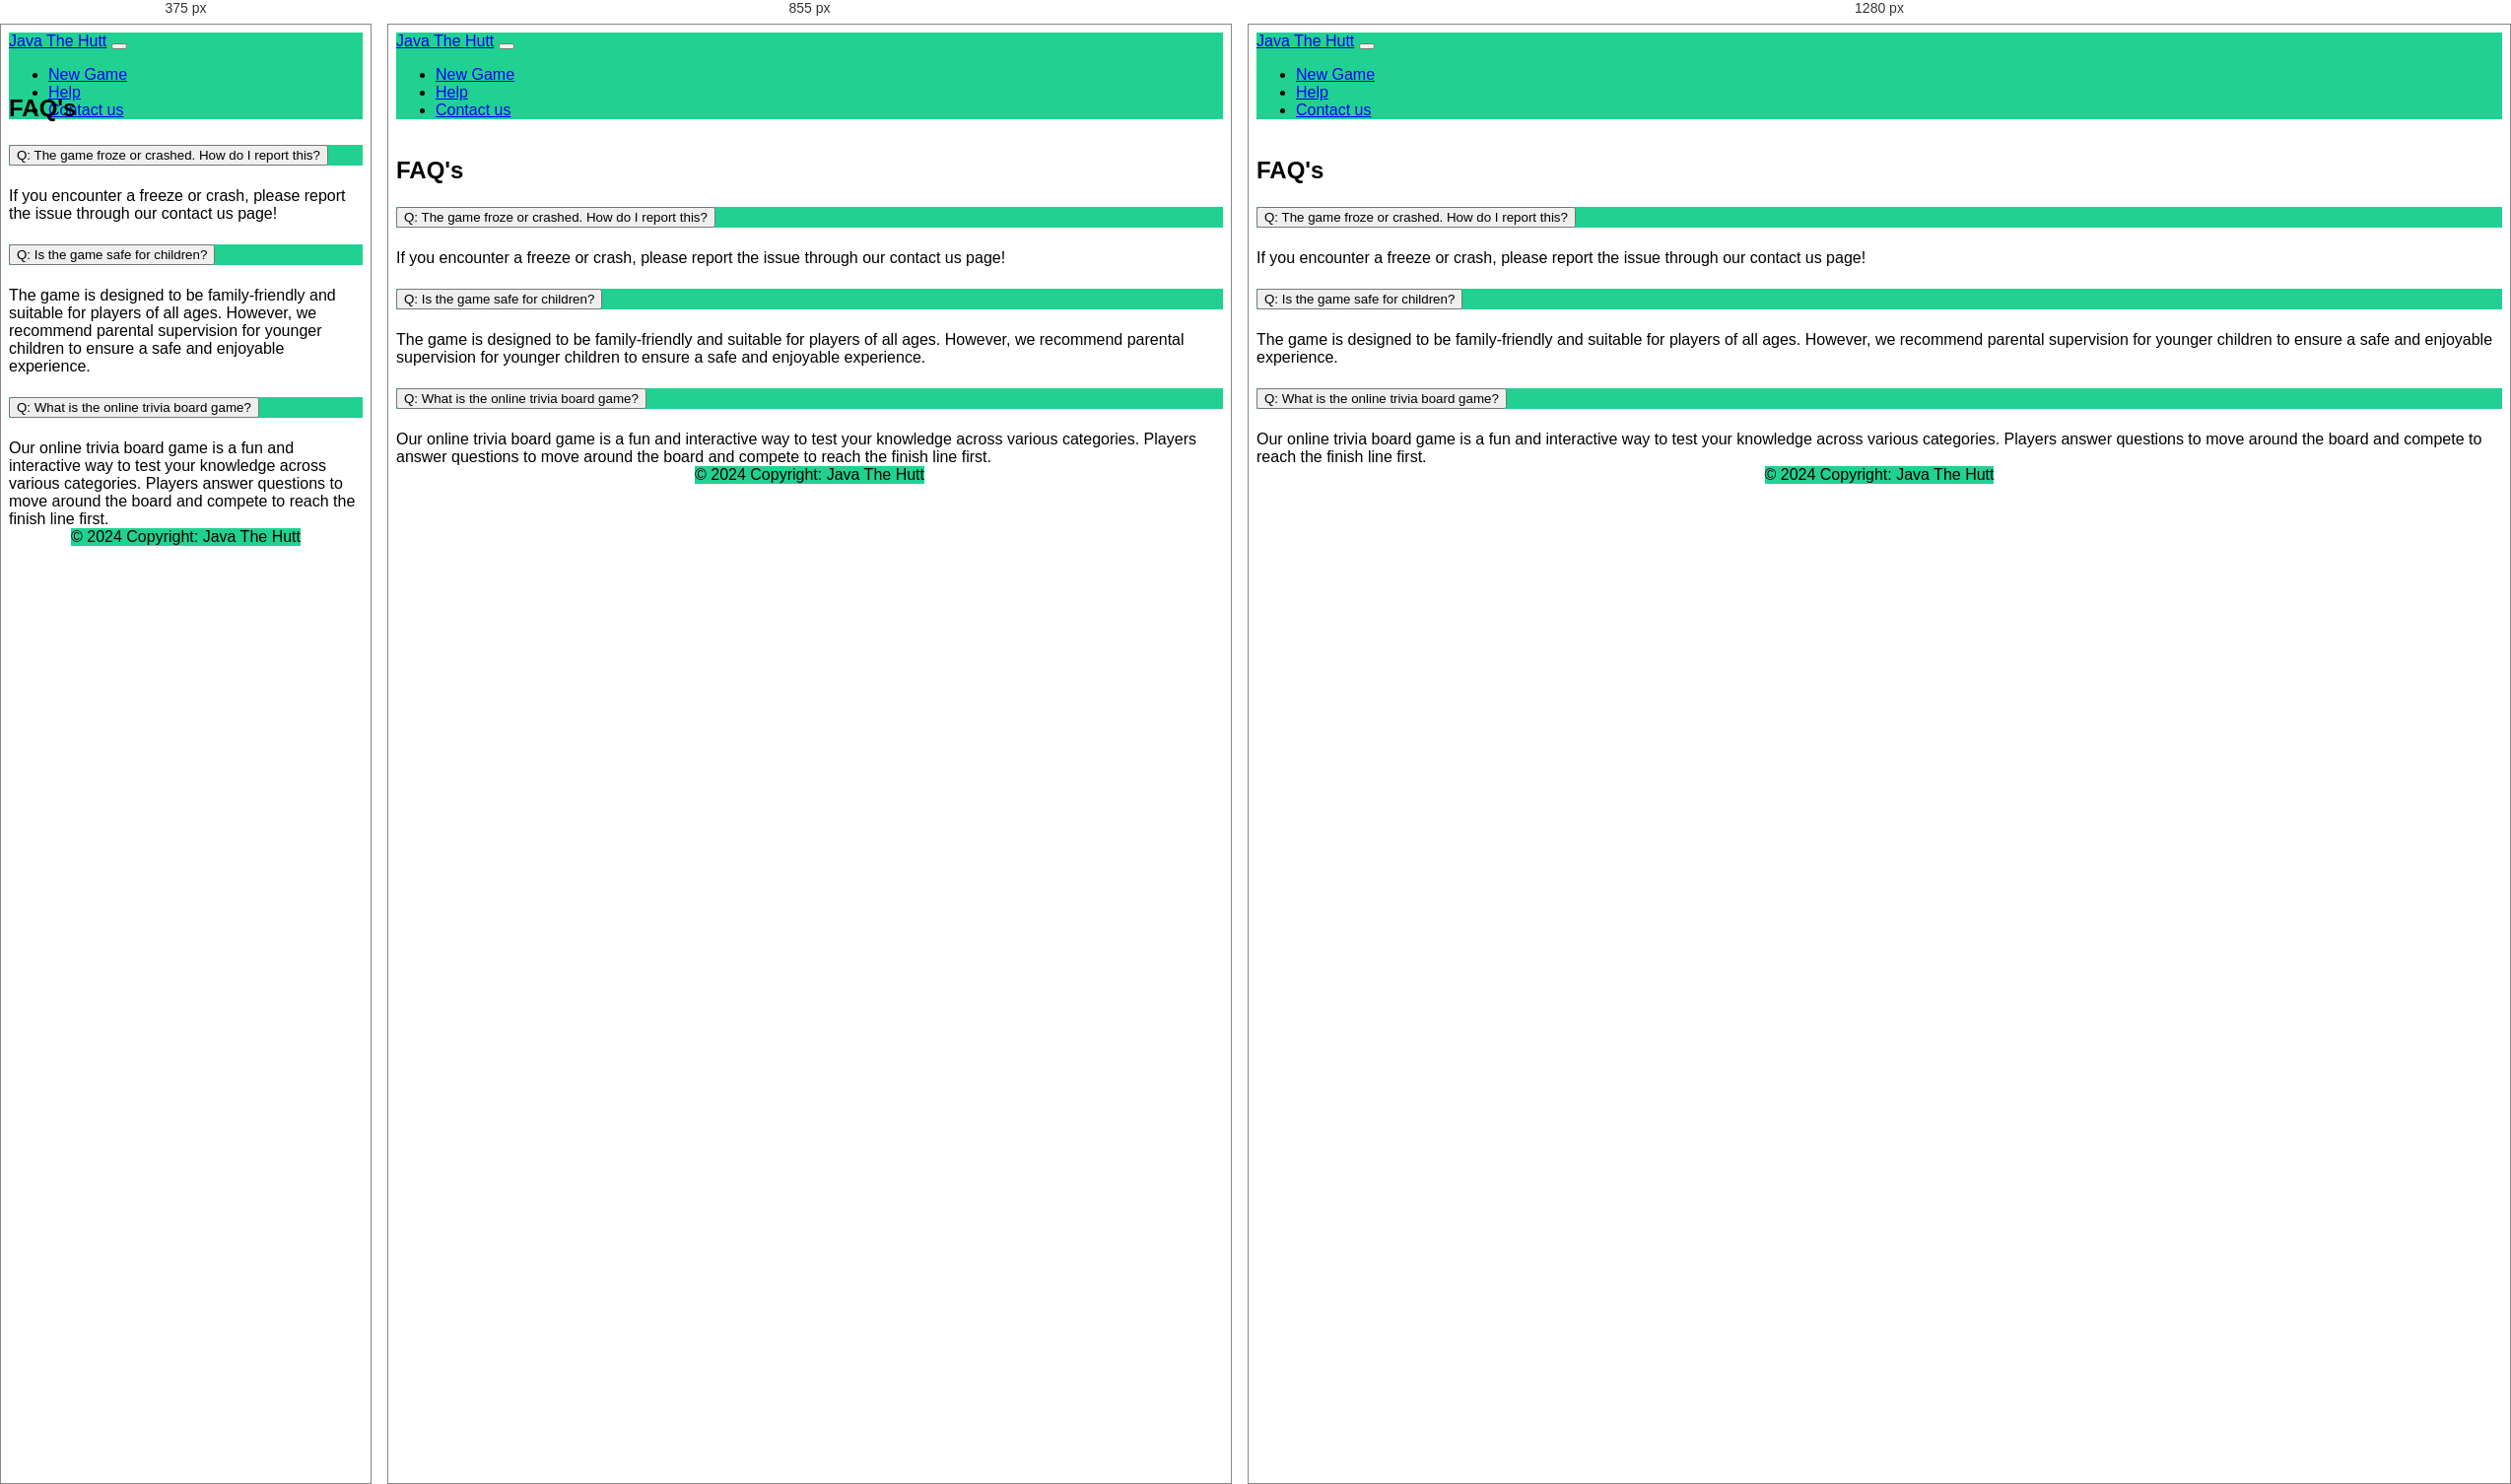
Rendered at 375 px, 855 px and 1280 px, left to right.

<!-- file: help.html -->
<!DOCTYPE html>
<html lang="en">
<head>
    <meta charset="UTF-8">
    <meta name="viewport" content="width=device-width, initial-scale=1.0">
    <link rel="stylesheet" href="../css/styles.css">
    <link rel="stylesheet" href="https://cdn.jsdelivr.net/npm/bootstrap@4.6.2/dist/css/bootstrap.min.css"
        integrity="sha384-xOolHFLEh07PJGoPkLv1IbcEPTNtaed2xpHsD9ESMhqIYd0nLMwNLD69Npy4HI+N" crossorigin="anonymous">
    <title>Welcome to Java The Hutt</title>
</head>
<body>
    <header>
        <!-- Navbar Starts -->
        <nav class="navbar navbar-expand-lg bg-body-tertiary"
        style="background-color: #21D192">
          <div class="container-fluid">
            <a class="navbar-brand text-white" href="/index.html">Java The Hutt</a>
            <button class="navbar-toggler text-white" type="button" data-bs-toggle="collapse" data-bs-target="#navbarNavDropdown" aria-controls="navbarNavDropdown" aria-expanded="false" aria-label="Toggle navigation">
              <span class="navbar-toggler-icon text-white"></span>
            </button>
            <div class="collapse navbar-collapse" id="navbarNavDropdown">
              <ul class="navbar-nav">
                <li class="nav-item">
                  <a class="nav-link active text-white" aria-current="page" href="/index.html">New Game</a>
                </li>
                <li class="nav-item">
                  <a class="nav-link active text-white" aria-current="page" href="../pages/help.html">Help</a>
                </li>
                <li class="nav-item">
                  <a class="nav-link active text-white" aria-current="page" href="../pages/contactus.html">Contact us</a>
                </li>
              </ul>
            </div>
          </div>
        </nav> 
        <!-- Navbar Ends -->
      </header>

        <!-- FAQ Container Starts-->
        <main class="container mt-5 pt-5 lower-container">
            
            <section id="FAQ-section">
                <h1 class="text-center">FAQ's</h1>

                <div id="accordion">
                    <div class="card">
                      <div class="card-header" style="background-color: #21D192" id="headingOne">
                        <h5 class="mb-0">
                          <button class="btn btn text-white" data-bs-toggle="collapse" data-bs-target="#collapseOne" aria-expanded="true" aria-controls="collapseOne">
                            Q: The game froze or crashed. How do I report this?
                          </button>
                        </h5>
                      </div>
                  
                      <div id="collapseOne" class="collapse show" aria-labelledby="headingOne" data-parent="#accordion">
                        <div class="card-body">
                            If you encounter a freeze or crash, please report the issue through our contact us page!
                        </div>
                      </div>
                    </div>
                    <div class="card">
                      <div class="card-header" style="background-color: #21D192" id="headingTwo">
                        <h5 class="mb-0">
                          <button class="btn btn text-white collapsed" data-bs-toggle="collapse" data-bs-target="#collapseTwo" aria-expanded="false" aria-controls="collapseTwo">
                            Q: Is the game safe for children?
                          </button>
                        </h5>
                      </div>
                      <div id="collapseTwo" class="collapse" aria-labelledby="headingTwo" data-parent="#accordion">
                        <div class="card-body">
                            The game is designed to be family-friendly and suitable for players of all ages. However, we recommend parental supervision for younger children to ensure a safe and enjoyable experience.
                        </div>
                      </div>
                    </div>
                    <div class="card">
                      <div class="card-header" style="background-color: #21D192" id="headingThree">
                        <h5 class="mb-0">
                          <button class="btn btn text-white collapsed" data-bs-toggle="collapse" data-bs-target="#collapseThree" aria-expanded="false" aria-controls="collapseThree">
                            Q: What is the online trivia board game?
                          </button>
                        </h5>
                      </div>
                      <div id="collapseThree" class="collapse" aria-labelledby="headingThree" data-parent="#accordion">
                        <div class="card-body">
                            Our online trivia board game is a fun and interactive way to test your knowledge across various categories. Players answer questions to move around the board and compete to reach the finish line first.
                        </div>
                      </div>
                    </div>
                  </div>
                
                
            
            </section>

    
      
    
    
    <!-- Footer Starts -->
    <footer
            class="footer fixed-bottom text-center text-lg-start text-dark"
            style="background-color: #ECEFF1"
            >
      <!-- Section: Social media -->
      <section
               class="d-flex justify-content-between p-4 text-white"
               style="background-color: #21D192"
               >
        <!-- Left Section Starts -->
        <div class="me-5">
          <span>© 2024 Copyright: Java The Hutt</span>
        </div>
        <!-- Left Section Ends-->
  
        <!-- Right Section Starts -->
        <div>
          <a href="https://www.facebook.com" target="_blank" class="text-white me-4">
            <i class="fab fa-facebook-f"></i>
          </a>
          <a href="https://www.x.com" target="_blank" class="text-white me-4">
            <i class="fab fa-x"></i>
          </a>
          <a href="https://www.youtube.com" target="_blank" class="text-white me-4">
            <i class="fab fa-youtube"></i>
          </a>
          <a href="https://www.instagram.com" target="_blank" class="text-white me-4">
            <i class="fab fa-instagram"></i>
          </a>
          <a href="https://www.linkedin.com" target="_blank" class="text-white me-4">
            <i class="fab fa-linkedin"></i>
          </a>
          <a href="https://www.github.com"  target="_blank" class="text-white me-4">
            <i class="fab fa-github"></i>
          </a>
        </div>
        <!-- Right Section Ends -->
      </section>
   
    </footer>
    <!-- Footer Ends -->

    <!-- Bootstrap and JavaScript classes -->
     <script src="https://cdn.jsdelivr.net/npm/bootstrap@5.2.3/dist/js/bootstrap.bundle.min.js"></script>
     <script src="https://kit.fontawesome.com/6709f9e120.js" crossorigin="anonymous"></script>
     <script src="assets/js/script.js"></script>
</body>
</html>

/* @media block from styles.css */
@media (min-width: 200px) and (max-width: 450px) {
    #spinner {
        display: block; /* Show spinner only on small devices */
    }
}

/* @media block from styles.css */
@media (min-width: 451px) and (max-width: 1260px) {
    #spinner {
        display: block; /* Show spinner on medium and larger devices */
    }
}